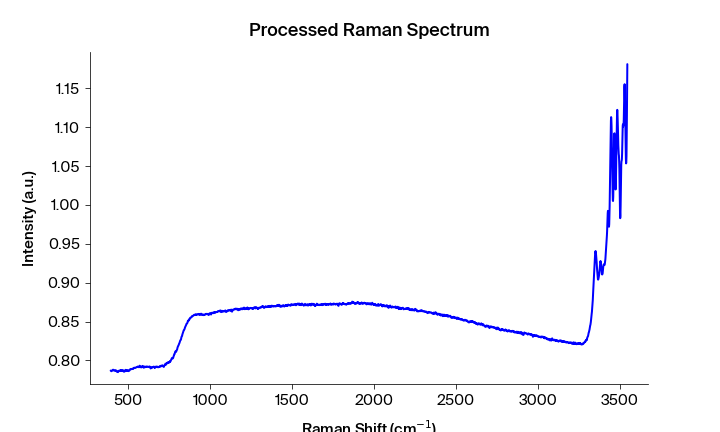

Source data for this figure (header and first rows):
Pixels #, Intensity (a.u.), Wavelength (nm), Raman shift (cm-1), Raman shift (cm-1) adjusted, Filtered Intensity (a.u.), Baselined Filtered Intensity (a.u.)
0.0, 0.787, 543.4, 393.5, 393.2, 0.7862, -0.004923
1.0, 0.7866, 543.4, 395.4, 395.1, 0.7864, -0.004664
2.0, 0.7862, 543.5, 397.2, 396.9, 0.7865, -0.004573
3.0, 0.7864, 543.5, 399.1, 398.8, 0.7865, -0.004573
4.0, 0.7865, 543.6, 400.9, 400.6, 0.7865, -0.004574
5.0, 0.7872, 543.6, 402.8, 402.5, 0.7872, -0.003865
6.0, 0.7877, 543.7, 404.7, 404.4, 0.7877, -0.003381
7.0, 0.7878, 543.8, 406.5, 406.2, 0.7877, -0.003381
8.0, 0.7881, 543.8, 408.4, 408.1, 0.7877, -0.003381
9.0, 0.7872, 543.9, 410.2, 409.9, 0.7873, -0.003785
10.0, 0.7873, 543.9, 412.1, 411.8, 0.7873, -0.003791
11.0, 0.7872, 544, 413.9, 413.6, 0.7872, -0.003909
12.0, 0.7873, 544, 415.8, 415.5, 0.7872, -0.003921
13.0, 0.7871, 544.1, 417.7, 417.4, 0.7871, -0.003952
14.0, 0.7866, 544.1, 419.5, 419.2, 0.787, -0.004077
15.0, 0.787, 544.2, 421.4, 421.1, 0.787, -0.004077
16.0, 0.787, 544.3, 423.2, 422.9, 0.787, -0.004146
17.0, 0.7875, 544.3, 425.1, 424.8, 0.787, -0.004146
18.0, 0.7869, 544.4, 426.9, 426.6, 0.7869, -0.004186
19.0, 0.7865, 544.4, 428.8, 428.5, 0.7865, -0.004605
20.0, 0.7858, 544.5, 430.6, 430.3, 0.786, -0.00511
21.0, 0.786, 544.5, 432.5, 432.2, 0.7858, -0.005284
22.0, 0.7855, 544.6, 434.4, 434, 0.7855, -0.005614
23.0, 0.7853, 544.6, 436.2, 435.9, 0.7855, -0.005642
24.0, 0.7849, 544.7, 438.1, 437.7, 0.7855, -0.005642
25.0, 0.7855, 544.7, 439.9, 439.6, 0.7855, -0.005642
26.0, 0.7864, 544.8, 441.8, 441.4, 0.7864, -0.004678
27.0, 0.7868, 544.9, 443.6, 443.3, 0.7864, -0.004665
28.0, 0.7865, 544.9, 445.5, 445.1, 0.7865, -0.004599
29.0, 0.7864, 545, 447.3, 447, 0.7868, -0.004278
30.0, 0.787, 545, 449.2, 448.8, 0.787, -0.004128
31.0, 0.7874, 545.1, 451, 450.7, 0.787, -0.004129
32.0, 0.7874, 545.1, 452.9, 452.5, 0.7872, -0.003868
33.0, 0.7864, 545.2, 454.7, 454.4, 0.7872, -0.003868
34.0, 0.7872, 545.2, 456.6, 456.2, 0.7869, -0.004165
35.0, 0.7865, 545.3, 458.4, 458.1, 0.7865, -0.004605
36.0, 0.7869, 545.4, 460.3, 459.9, 0.7869, -0.004165
37.0, 0.7865, 545.4, 462.1, 461.7, 0.7869, -0.004165
38.0, 0.7871, 545.5, 464, 463.6, 0.7871, -0.003973
39.0, 0.7874, 545.5, 465.8, 465.4, 0.7871, -0.003973
40.0, 0.7878, 545.6, 467.7, 467.3, 0.7871, -0.003973
41.0, 0.7867, 545.6, 469.5, 469.1, 0.7867, -0.004372
42.0, 0.7861, 545.7, 471.3, 471, 0.7861, -0.005014
43.0, 0.7857, 545.7, 473.2, 472.8, 0.786, -0.005104
44.0, 0.786, 545.8, 475, 474.7, 0.7858, -0.005329
45.0, 0.7857, 545.8, 476.9, 476.5, 0.7858, -0.005329
46.0, 0.7858, 545.9, 478.7, 478.3, 0.786, -0.005105
47.0, 0.7866, 546, 480.6, 480.2, 0.7866, -0.004465
48.0, 0.7876, 546, 482.4, 482, 0.7876, -0.003472
49.0, 0.7879, 546.1, 484.3, 483.9, 0.7876, -0.003473
50.0, 0.7877, 546.1, 486.1, 485.7, 0.7876, -0.003473
51.0, 0.7866, 546.2, 487.9, 487.6, 0.7868, -0.004329
52.0, 0.7868, 546.2, 489.8, 489.4, 0.7868, -0.004329
53.0, 0.7865, 546.3, 491.6, 491.2, 0.7868, -0.00433
54.0, 0.787, 546.3, 493.5, 493.1, 0.787, -0.004124
55.0, 0.787, 546.4, 495.3, 494.9, 0.787, -0.004104
56.0, 0.7876, 546.5, 497.2, 496.7, 0.787, -0.004104
57.0, 0.7876, 546.5, 499, 498.6, 0.787, -0.004124
58.0, 0.7867, 546.6, 500.8, 500.4, 0.7867, -0.004367
59.0, 0.7863, 546.6, 502.7, 502.3, 0.7867, -0.004367
... 1,988 more rows
